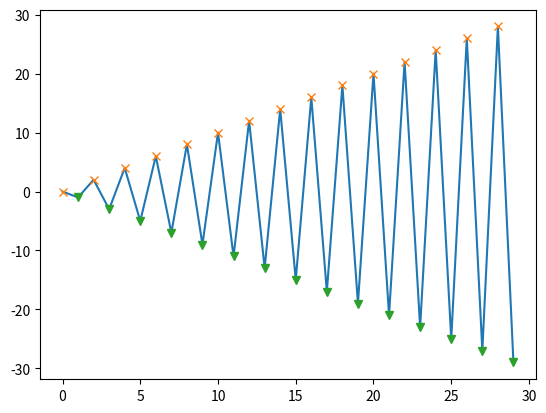

This chart was generated by the following Python code:
import numpy as np
import matplotlib.pyplot as plt

x = np.arange(30)
a = np.arange(30)
a[1::2] = -a[1::2]
plt.plot(a)
plt.plot(x[::2], a[::2], 'x')
plt.plot(x[1::2], a[1::2], 'v')
plt.show()